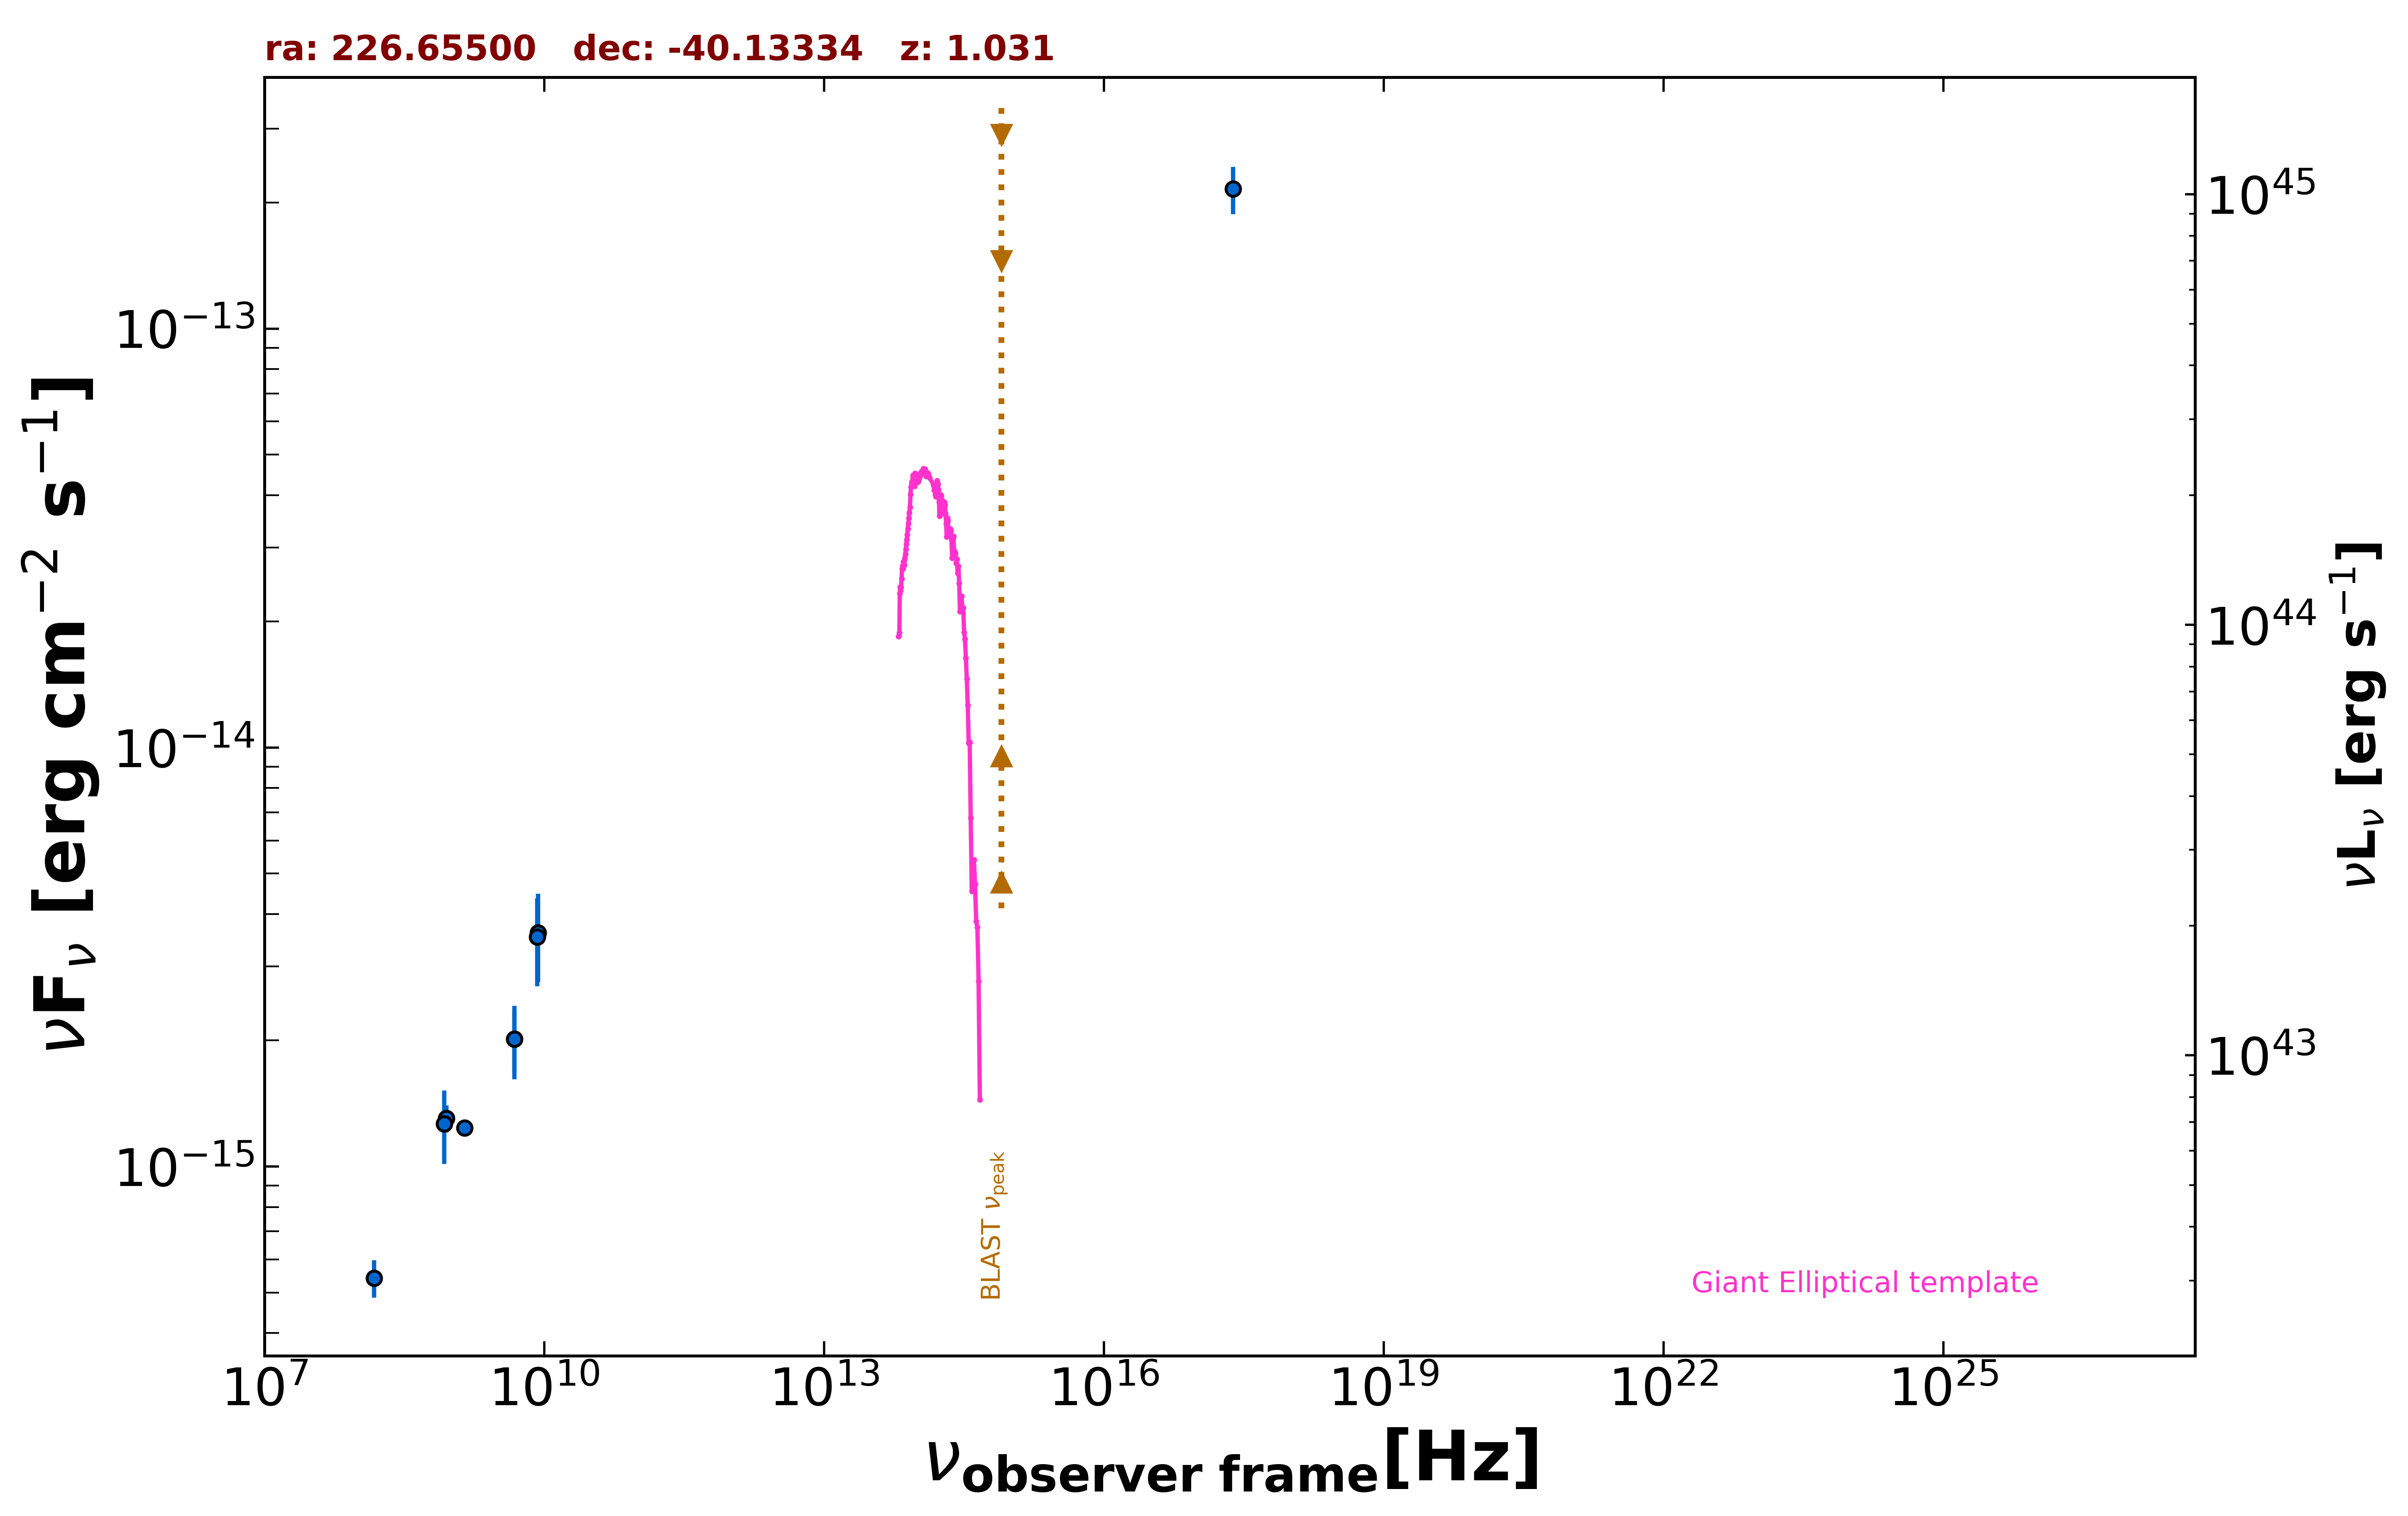

Source data for this figure (header and first rows):
freq., flux, err_flux, MJD_start, MJD_end, flag, catalog, reference
1.400e+09, 1.235e-15, 4.500e-17, 55000, 55000, , NVSS, Condon et al. 1998  AJ  115  1693
8.870e+08, 1.302e-15, 9.700e-17, 55000, 55000, , RACS, Hale et al. 2021  PASA  38  e058
8.870e+08, 1.302e-15, 9.700e-17, 55000, 55000, , RACS, Hale et al. 2021  PASA  38  e058
8.430e+08, 1.264e-15, 3.850e-17, 55000, 55000, , SUMSS, Manch et al. 2003  MNRAS  342  1117
2.418e+17, 2.154e-13, 2.780e-14, 55000, 55000, , WGACAT, White et al. 2000  VizieR  IX/31/wgacat
1.500e+08, 5.411e-16, 5.505e-17, 55000, 55000, , TGSS150, Intema et al. 2017  A&A  598  A781
4.800e+09, 2.016e-15, 3.360e-16, 55000, 55000, , ATPMN, McConnell et al. 2012  MNRAS  422  1527
8.600e+09, 3.612e-15, 8.600e-16, 55000, 55000, , ATPMN, McConnell et al. 2012  MNRAS  422  1527
8.430e+08, 1.265e-15, 2.525e-16, 55000, 55000, , SPECFINDV3, Stein et al.  2021  A&A  655  A17
4.800e+09, 2.016e-15, 4.030e-16, 55000, 55000, , SPECFINDV3, Stein et al.  2021  A&A  655  A17
8.400e+09, 3.528e-15, 8.400e-16, 55000, 55000, , SPECFINDV3, Stein et al.  2021  A&A  655  A17
